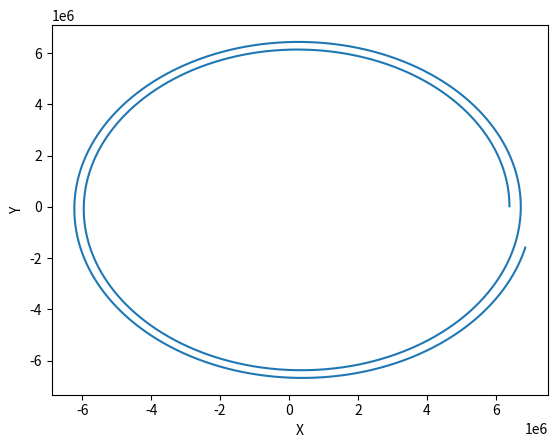

This figure's Python source:
import matplotlib.pyplot as plt
from mpl_toolkits.mplot3d import Axes3D
import numpy as np
import math

G = 0
M = 0
mu = 3.986e14
x0, y0, z0 = 6400e3, 0, 0,
vector = np.array([x0, y0, z0])
vx, vy, vz = 0, 7700, 0
velocity = np.array([vx, vy, vz])

def check_time(dt, t0):
    if (t0 / dt) != (t0 // dt):
        return t0 - (t0 // dt)*dt
    else:
        return 0
    
def zadacha(vector, velocity, dt, t0):
    t = []
    vectors = []
    vector = vector.astype(np.float64)
    velocity = velocity.astype(np.float64)
    for n in range (int(t0 // dt)):
        x, y, z = vector
        r = (x**2 + y**2 + z**2)**0.5
        vector_add = np.array([velocity[0]*dt, velocity[1]*dt, velocity[2]*dt])
        aceleration = np.array([-mu/r**3 * vector[0], -mu/r**3 * vector[1], -mu/r**3 * vector[2]])
        vector += vector_add
        t.append(dt * n)
        vectors.append(vector.copy())
        velocity += aceleration*dt

    if check_time(dt, t0) != 0:
        vectors.append(vector + np.array([vx*check_time(dt, t0), vy*check_time(dt, t0), vy*check_time(dt, t0)]))
        t.append(t0 - check_time(dt, t0))
    return t, vectors

res_time, res_vector = zadacha(vector, velocity, 3, 10000)
arr_x = [vec[0] for vec in res_vector]
arr_y = [vec[1] for vec in res_vector]
fig, ax = plt.subplots()

# Поверхность
ax.plot(arr_x, arr_y)
ax.set_xlabel('X')
ax.set_ylabel('Y')
plt.show()
